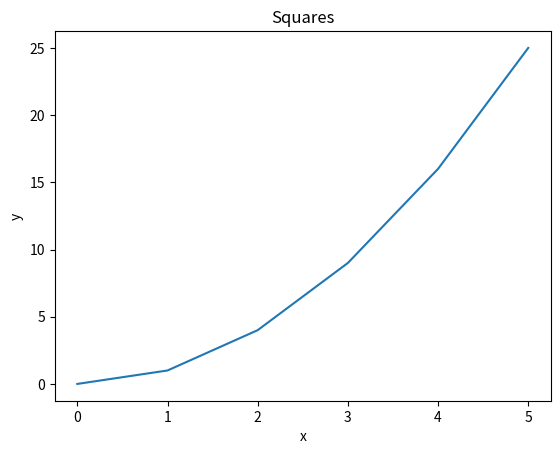
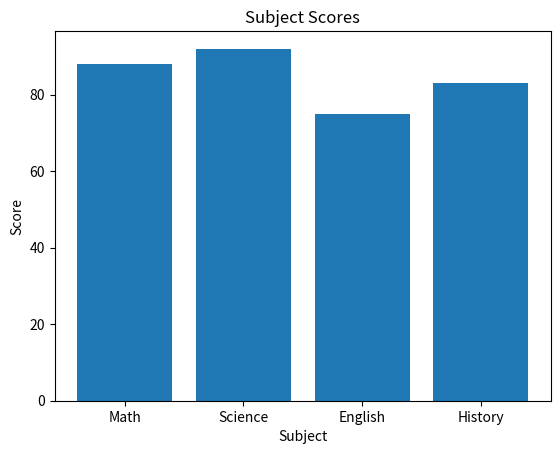
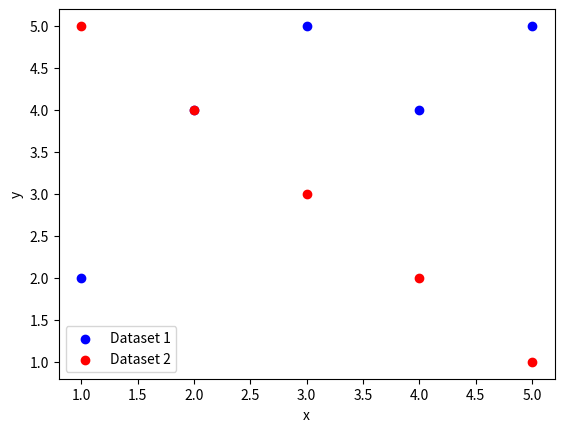
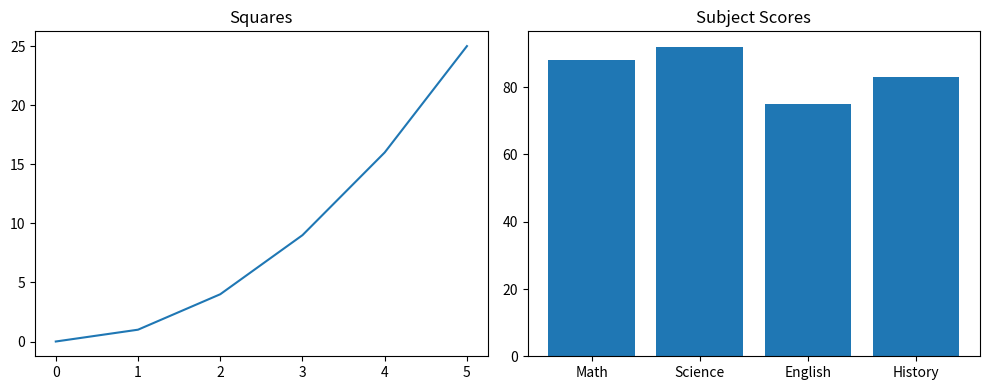
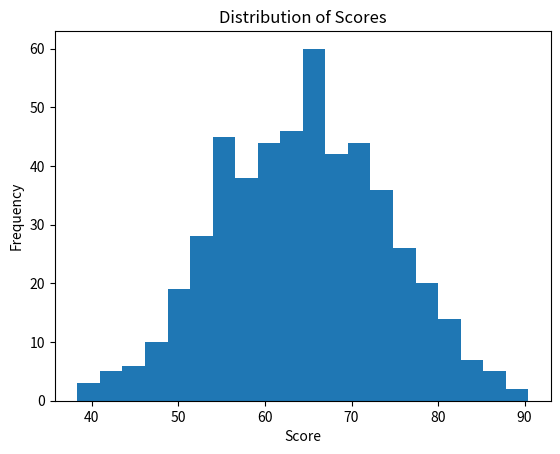
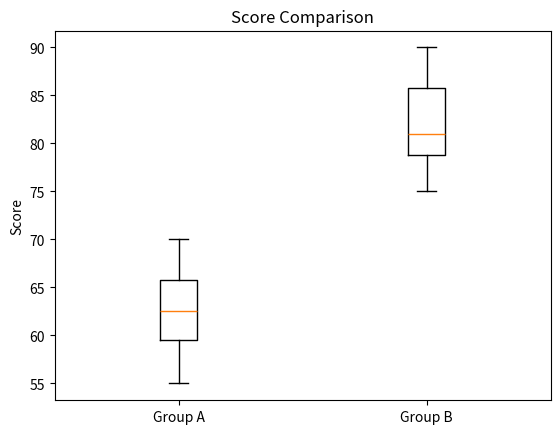
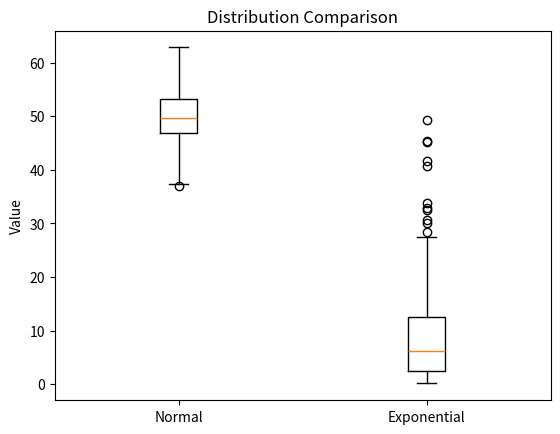
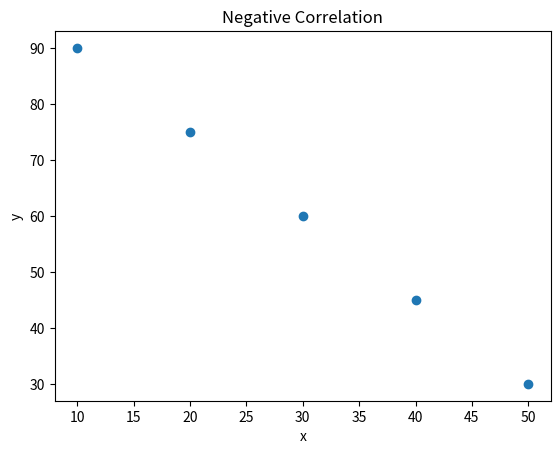
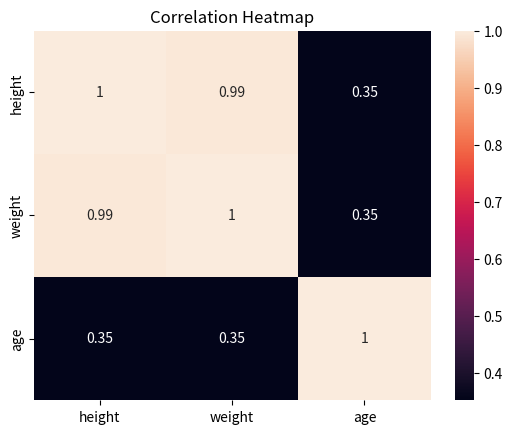

Here is the Python script that generated these plots, in order:
import pandas as pd
import numpy as np
import matplotlib.pyplot as plt
from scipy import stats
from scipy.stats import pearsonr
import seaborn as sns


# --- Pandas Review ---

# Pandas Q1
data = {
    "name": ["Alice", "Bob", "Carol", "David", "Eve"],
    "grade": [85, 72, 90, 68, 95],
    "city": ["Boston", "Austin", "Boston", "Denver", "Austin"],
    "passed": [True, True, True, False, True],
}

df = pd.DataFrame(data)

print("Pandas Q1 - First three rows:")
print(df.head(3))

print("\nPandas Q1 - Shape:")
print(df.shape)

print("\nPandas Q1 - Data types:")
print(df.dtypes)


# Pandas Q2
filtered_df = df[(df["passed"] == True) & (df["grade"] > 80)]

print("\nPandas Q2 - Students who passed and have a grade above 80:")
print(filtered_df)


# Pandas Q3
df["grade_curved"] = df["grade"] + 5

print("\nPandas Q3 - DataFrame with grade_curved:")
print(df)


# Pandas Q4
df["name_upper"] = df["name"].str.upper()

print("\nPandas Q4 - name and name_upper columns:")
print(df[["name", "name_upper"]])


# Pandas Q5
mean_grade_by_city = df.groupby("city")["grade"].mean()

print("\nPandas Q5 - Mean grade by city:")
print(mean_grade_by_city)


# Pandas Q6
df["city"] = df["city"].replace("Austin", "Houston")

print("\nPandas Q6 - name and city columns after replacing Austin with Houston:")
print(df[["name", "city"]])


# Pandas Q7
sorted_df = df.sort_values(by="grade", ascending=False)

print("\nPandas Q7 - Top 3 rows sorted by grade descending:")
print(sorted_df.head(3))

# --- NumPy Review ---

# NumPy Q1
arr_1d = np.array([10, 20, 30, 40, 50])

print("\nNumPy Q1 - Array:")
print(arr_1d)
print("Shape:", arr_1d.shape)
print("Dtype:", arr_1d.dtype)
print("Ndim:", arr_1d.ndim)


# NumPy Q2
arr = np.array([
    [1, 2, 3],
    [4, 5, 6],
    [7, 8, 9],
])

print("\nNumPy Q2 - 2D array:")
print(arr)
print("Shape:", arr.shape)
print("Size:", arr.size)


# NumPy Q3
top_left_block = arr[:2, :2]

print("\nNumPy Q3 - Top-left 2x2 block:")
print(top_left_block)


# NumPy Q4
zeros_array = np.zeros((3, 4))
ones_array = np.ones((2, 5))

print("\nNumPy Q4 - 3x4 zeros array:")
print(zeros_array)

print("\nNumPy Q4 - 2x5 ones array:")
print(ones_array)


# NumPy Q5
arange_array = np.arange(0, 50, 5)

print("\nNumPy Q5 - np.arange(0, 50, 5):")
print(arange_array)
print("Shape:", arange_array.shape)
print("Mean:", np.mean(arange_array))
print("Sum:", np.sum(arange_array))
print("Standard deviation:", np.std(arange_array))


# NumPy Q6
random_array = np.random.normal(loc=0, scale=1, size=200)

print("\nNumPy Q6 - Random normal array stats:")
print("Mean:", np.mean(random_array))
print("Standard deviation:", np.std(random_array))

# --- Matplotlib Review ---

# Matplotlib Q1
x = [0, 1, 2, 3, 4, 5]
y = [0, 1, 4, 9, 16, 25]

print("\nMatplotlib Q1 - Line plot created.")

plt.figure()
plt.plot(x, y)
plt.title("Squares")
plt.xlabel("x")
plt.ylabel("y")
plt.show()


# Matplotlib Q2
subjects = ["Math", "Science", "English", "History"]
scores = [88, 92, 75, 83]

print("\nMatplotlib Q2 - Bar plot created.")

plt.figure()
plt.bar(subjects, scores)
plt.title("Subject Scores")
plt.xlabel("Subject")
plt.ylabel("Score")
plt.show()


# Matplotlib Q3
x1, y1 = [1, 2, 3, 4, 5], [2, 4, 5, 4, 5]
x2, y2 = [1, 2, 3, 4, 5], [5, 4, 3, 2, 1]

print("\nMatplotlib Q3 - Scatter plot created.")

plt.figure()
plt.scatter(x1, y1, label="Dataset 1", color="blue")
plt.scatter(x2, y2, label="Dataset 2", color="red")
plt.xlabel("x")
plt.ylabel("y")
plt.legend()
plt.show()


# Matplotlib Q4
print("\nMatplotlib Q4 - Subplots created.")

fig, axes = plt.subplots(1, 2, figsize=(10, 4))

axes[0].plot(x, y)
axes[0].set_title("Squares")

axes[1].bar(subjects, scores)
axes[1].set_title("Subject Scores")

plt.tight_layout()
plt.show()

# --- Descriptive Statistics Review ---

# Descriptive Stats Q1
data = [12, 15, 14, 10, 18, 22, 13, 16, 14, 15]

print("\nDescriptive Stats Q1 - Mean:", np.mean(data))
print("Descriptive Stats Q1 - Median:", np.median(data))
print("Descriptive Stats Q1 - Variance:", np.var(data))
print("Descriptive Stats Q1 - Standard deviation:", np.std(data))


# Descriptive Stats Q2
scores = np.random.normal(65, 10, 500)

print("\nDescriptive Stats Q2 - Histogram created.")

plt.figure()
plt.hist(scores, bins=20)
plt.title("Distribution of Scores")
plt.xlabel("Score")
plt.ylabel("Frequency")
plt.show()


# Descriptive Stats Q3
group_a = [55, 60, 63, 70, 68, 62, 58, 65]
group_b = [75, 80, 78, 90, 85, 79, 82, 88]

print("\nDescriptive Stats Q3 - Boxplot created.")

plt.figure()
plt.boxplot([group_a, group_b], labels=["Group A", "Group B"])
plt.title("Score Comparison")
plt.ylabel("Score")
plt.show()


# Descriptive Stats Q4
normal_data = np.random.normal(50, 5, 200)
skewed_data = np.random.exponential(10, 200)

print("\nDescriptive Stats Q4 - Distribution comparison boxplots created.")

plt.figure()
plt.boxplot([normal_data, skewed_data], labels=["Normal", "Exponential"])
plt.title("Distribution Comparison")
plt.ylabel("Value")
plt.show()

# The exponential distribution is more skewed.
# The mean is appropriate for the normal distribution.
# The median is more appropriate for the exponential distribution
# because it is less affected by skew and extreme values.


# Descriptive Stats Q5
data1 = [10, 12, 12, 16, 18]
data2 = [10, 12, 12, 16, 150]

mode_data1 = stats.mode(data1, keepdims=False)
mode_data2 = stats.mode(data2, keepdims=False)

print("\nDescriptive Stats Q5 - data1 mean:", np.mean(data1))
print("Descriptive Stats Q5 - data1 median:", np.median(data1))
print("Descriptive Stats Q5 - data1 mode:", mode_data1.mode)

print("\nDescriptive Stats Q5 - data2 mean:", np.mean(data2))
print("Descriptive Stats Q5 - data2 median:", np.median(data2))
print("Descriptive Stats Q5 - data2 mode:", mode_data2.mode)

# The mean and median are very different for data2 because the value 150
# is an outlier that pulls the mean upward. The median is less affected
# by extreme values, so it stays closer to the center of the smaller numbers.

# --- Hypothesis Testing Review ---

# Hypothesis Q1
group_a = [72, 68, 75, 70, 69, 73, 71, 74]
group_b = [80, 85, 78, 83, 82, 86, 79, 84]

t_stat_ind, p_value_ind = stats.ttest_ind(group_a, group_b)

print("\nHypothesis Q1 - Independent samples t-test:")
print("t-statistic:", t_stat_ind)
print("p-value:", p_value_ind)


# Hypothesis Q2
print("\nHypothesis Q2 - Statistical significance at alpha = 0.05:")
if p_value_ind < 0.05:
    print("The result is statistically significant at alpha = 0.05.")
else:
    print("The result is not statistically significant at alpha = 0.05.")


# Hypothesis Q3
before = [60, 65, 70, 58, 62, 67, 63, 66]
after = [68, 70, 76, 65, 69, 72, 70, 71]

t_stat_paired, p_value_paired = stats.ttest_rel(before, after)

print("\nHypothesis Q3 - Paired t-test:")
print("t-statistic:", t_stat_paired)
print("p-value:", p_value_paired)


# Hypothesis Q4
scores = [72, 68, 75, 70, 69, 74, 71, 73]

t_stat_one_sample, p_value_one_sample = stats.ttest_1samp(scores, 70)

print("\nHypothesis Q4 - One-sample t-test against benchmark of 70:")
print("t-statistic:", t_stat_one_sample)
print("p-value:", p_value_one_sample)


# Hypothesis Q5
t_stat_one_tailed, p_value_one_tailed = stats.ttest_ind(
    group_a,
    group_b,
    alternative="less"
)

print("\nHypothesis Q5 - One-tailed test (group_a < group_b):")
print("p-value:", p_value_one_tailed)


# Hypothesis Q6
print("\nHypothesis Q6 - Plain-language conclusion:")
if p_value_ind < 0.05:
    print(
        "Group B scored higher on average than Group A, and this difference "
        "is unlikely to be due to chance."
    )
else:
    print(
        "Although Group B scored higher on average than Group A, the difference "
        "could reasonably be due to chance."
    )

# --- Correlation Review ---

# Correlation Q1
x = [1, 2, 3, 4, 5]
y = [2, 4, 6, 8, 10]

correlation_matrix = np.corrcoef(x, y)

print("\nCorrelation Q1 - Full correlation matrix:")
print(correlation_matrix)

print("\nCorrelation Q1 - Correlation coefficient:")
print(correlation_matrix[0, 1])

# I expect the correlation to be 1.0 because y increases in a perfectly
# linear way as x increases, with y always equal to 2 * x.


# Correlation Q2
x = [1, 2, 3, 4, 5, 6, 7, 8, 9, 10]
y = [10, 9, 7, 8, 6, 5, 3, 4, 2, 1]

corr_coef, p_value = pearsonr(x, y)

print("\nCorrelation Q2 - Pearson correlation coefficient:")
print(corr_coef)

print("Correlation Q2 - p-value:")
print(p_value)


# Correlation Q3
people = {
    "height": [160, 165, 170, 175, 180],
    "weight": [55, 60, 65, 72, 80],
    "age": [25, 30, 22, 35, 28],
}

df = pd.DataFrame(people)
correlation_df = df.corr()

print("\nCorrelation Q3 - Correlation matrix:")
print(correlation_df)


# Correlation Q4
x = [10, 20, 30, 40, 50]
y = [90, 75, 60, 45, 30]

print("\nCorrelation Q4 - Scatter plot created.")

plt.figure()
plt.scatter(x, y)
plt.title("Negative Correlation")
plt.xlabel("x")
plt.ylabel("y")
plt.show()


# Correlation Q5
print("\nCorrelation Q5 - Heatmap created.")

plt.figure()
sns.heatmap(correlation_df, annot=True)
plt.title("Correlation Heatmap")
plt.show()

# --- Pipelines ---

# Pipeline Q1
arr = np.array([12.0, 15.0, np.nan, 14.0, 10.0, np.nan, 18.0, 14.0, 16.0, 22.0, np.nan, 13.0])


def create_series(arr):
    series = pd.Series(arr, name="values")
    return series


def clean_data(series):
    cleaned_series = series.dropna()
    return cleaned_series


def summarize_data(series):
    summary = {
        "mean": series.mean(),
        "median": series.median(),
        "std": series.std(),
        "mode": series.mode()[0],
    }
    return summary


def data_pipeline(arr):
    series = create_series(arr)
    cleaned_series = clean_data(series)
    summary = summarize_data(cleaned_series)
    return summary


pipeline_result = data_pipeline(arr)

print("\nPipeline Q1 - Summary:")
for key, value in pipeline_result.items():
    print(f"{key}: {value}")
